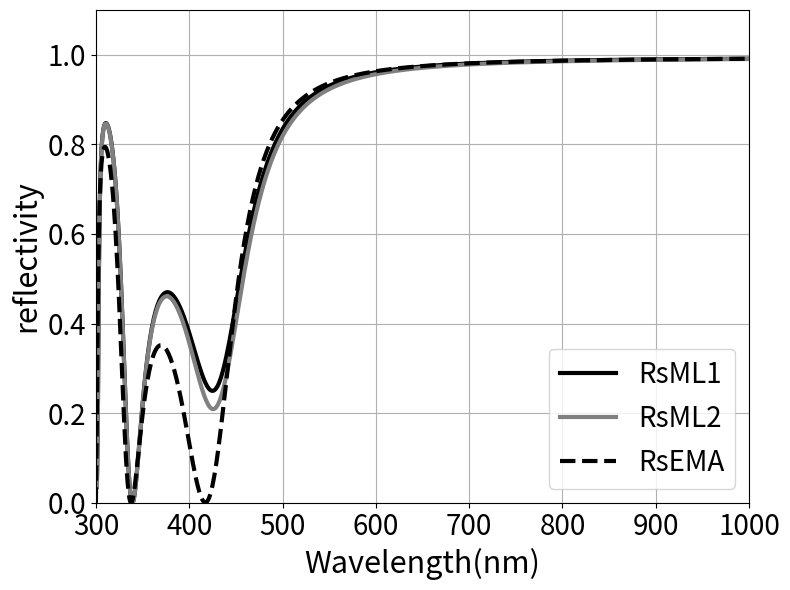
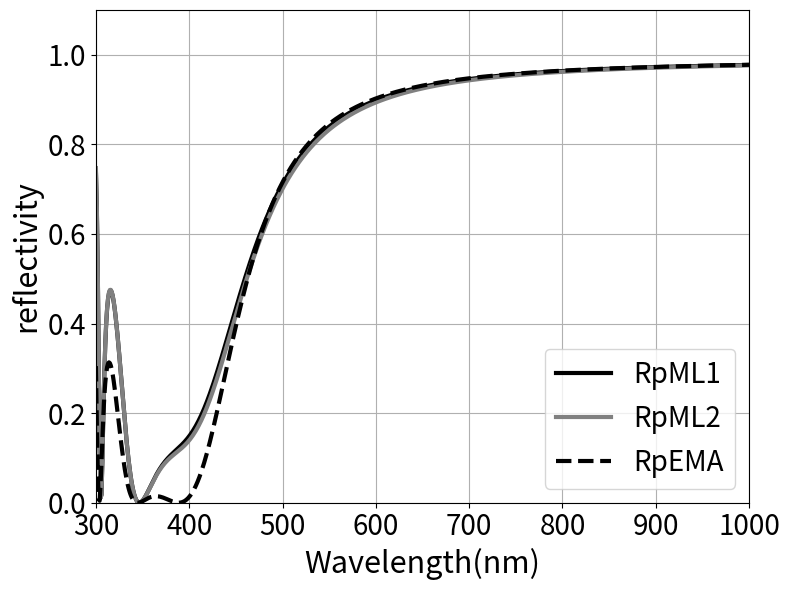
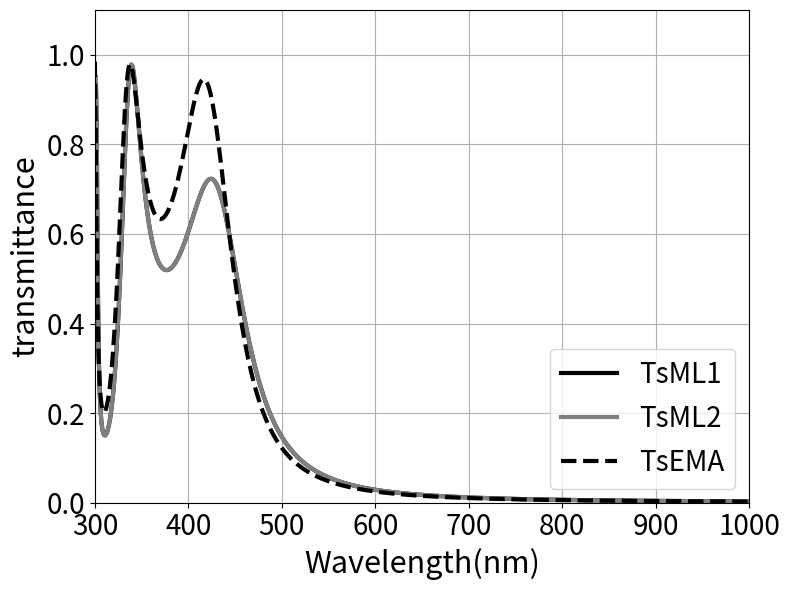
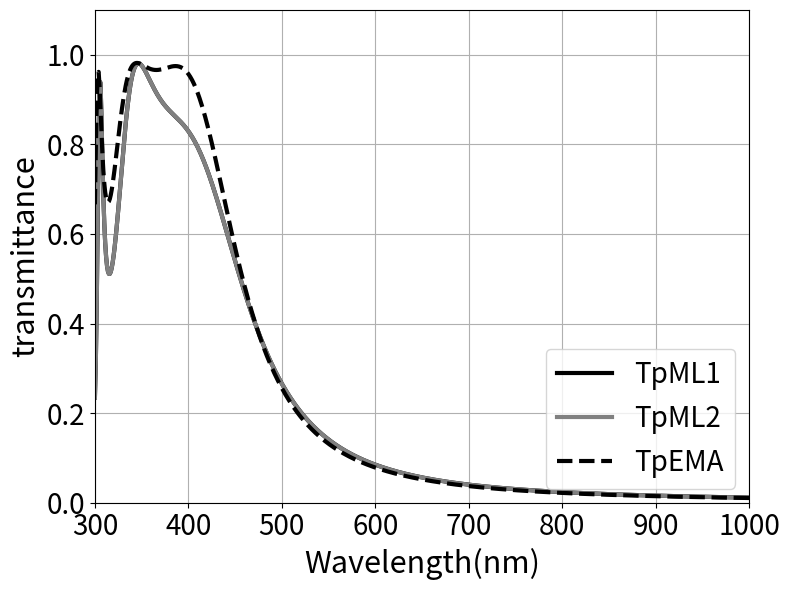

These charts were generated, in order, by the following Python code:
import numpy as np
import matplotlib.pyplot as plt


def func_nAg(WLs):
    ep = 3.691 - 9.1522**2 / ((1240 / WLs)**2 + 1j * 0.021 * (1240 / WLs))
    index = np.sqrt(ep)
    return index


def func_nTiO2(WLs):
    ep = 5.193 + 0.244 / ((WLs / 1000)**2 - 0.0803)
    index = np.sqrt(ep)
    return index


def mMATs(n1z, n2z):
    # Mij np.matrix for s-polarization
    return (1 / (2 * n1z)) * np.matrix([[n1z + n2z, n1z - n2z], [n1z - n2z, n1z + n2z]])


def mMATp(n1z, n2z, n1, n2):
    return (1 / (2 * n1 * n2 * n1z)) * np.matrix([[n1**2 * n2z + n2**2 * n1z, n1**2 * n2z - n2**2 * n1z], [n1**2 * n2z - n2**2 * n1z, n1**2 * n2z + n2**2 * n1z]])
    # Mij np.matrix for p-polarization


def matFAI1(n1z, d1, k0):
    # fai np.matrix for s-polarization
    return np.matrix([[np.exp(1j * n1z * k0 * d1), 0], [0, np.exp(-1j * n1z * k0 * d1)]])


def matPI1(n1, n1z):
    return np.matrix([[n1z / n1, -n1z / n1, 0, 0], [n1, n1, 0, 0], [0, 0, 1, 1], [0, 0, n1z, -n1z]])


def matPI2(n2o, n2oz, n2ez, c2dash):
    return np.matrix([[c2dash, -c2dash, 0, 0], [n2o**2 / n2ez * c2dash, n2o**2 / n2ez * c2dash, 0, 0], [0, 0, 1, 1], [0, 0, n2oz, -n2oz]])


def matPI2inv(n2o, n2oz, n2ez, c2dash):
    return 0.5 * np.matrix([[1 / c2dash, n2ez / (n2o**2 * c2dash), 0, 0], [-1 / c2dash, n2ez / (n2o**2 * c2dash), 0, 0], [0, 0, 1, 1 / n2oz], [0, 0, 1, -1 / n2oz]])


def matPI3(n3, n3z):
    return np.matrix([[n3z / n3, -n3z / n3, 0, 0], [n3, n3, 0, 0], [0, 0, 1, 1], [0, 0, n3z, -n3z]])


def matPI3inv(n3, n3z):
    return 0.5 * np.matrix([[n3 / n3z, 1 / n3, 0, 0], [-n3 / n3z, 1 / n3, 0, 0], [0, 0, 1, 1 / n3z], [0, 0, 1, -1 / n3z]])


def matFAI2(k0, n2ez, n2oz, d2):
    return np.matrix([[np.exp(1j * n2ez * k0 * d2), 0, 0, 0], [0, np.exp(-1j * n2ez * k0 * d2), 0, 0], [0, 0, np.exp(1j * n2oz * k0 * d2), 0], [0, 0, 0, np.exp(-1j * n2oz * k0 * d2)]])

############# 初期化 ##############


WLmin = 300    # 始めの波長
WLmax = 1000   # 終わりの波長
WLperiod = 1   # 波長間隔
WLx = np.arange(WLmin, WLmax + 1, WLperiod)   # 波長の配列
NumWLx = int((WLmax - WLmin) / WLperiod) + 1   # 波長の配列数
k0 = 2 * np.pi / WLx   # 波数の配列数

t1Deg = 45  # 入射角
t1 = t1Deg / 180 * np.pi   # 入射角をラジアンに直す

############# 多層膜A モデルの計算 ##############

n1 = 1
nA = 1
n2 = np.zeros(NumWLx, dtype=complex)
n3 = np.zeros(NumWLx, dtype=complex)
n4 = np.zeros(NumWLx, dtype=complex)
n5 = np.zeros(NumWLx, dtype=complex)
n6 = np.zeros(NumWLx, dtype=complex)
n7 = np.zeros(NumWLx, dtype=complex)
n8 = np.zeros(NumWLx, dtype=complex)
n9 = np.zeros(NumWLx, dtype=complex)
d2 = d4 = d6 = d8 = 10
d3 = d5 = d7 = d9 = 10

for i in range(NumWLx):
    n2[i] = n4[i] = n6[i] = n8[i] = func_nAg(WLx[i])
    n3[i] = n5[i] = n7[i] = n9[i] = func_nTiO2(WLx[i])

s1 = np.sin(t1)
c1 = np.cos(t1)
s2, s3, s4, s5, s6, s7, s8, s9, sA = n1 / n2 * s1, n1 / n3 * s1, n1 / n4 * s1, n1 / \
    n5 * s1, n1 / n6 * s1, n1 / n7 * s1, n1 / n8 * s1, n1 / n9 * s1, n1 / nA * s1
c2, c3, c4, c5, c6, c7, c8, c9, cA = np.sqrt(1 - s2**2), np.sqrt(1 - s3**2), np.sqrt(1 - s4**2), np.sqrt(1 - s5**2), np.sqrt(1 - s6**2), np.sqrt(1 - s7**2), \
    np.sqrt(1 - s8**2), np.sqrt(1 - s9**2), np.sqrt(1 - sA**2),
n1z, n2z, n3z, n4z, n5z, n6z, n7z, n8z, n9z, nAz = n1 * c1, n2 * c2, n3 * \
    c3, n4 * c4, n5 * c5, n6 * c6, n7 * c7, n8 * c8, n9 * c9, nA * cA

matTs = np.zeros((NumWLx, 2, 2), dtype=complex)          # s-偏光伝搬行列の初期化
matTp = np.zeros((NumWLx, 2, 2), dtype=complex)          # p-偏光伝搬行列の初期化
rsML1 = np.zeros((NumWLx), dtype=complex)              # s-偏光反射係数の初期化
tsML1 = np.zeros((NumWLx), dtype=complex)              # s-偏光透過係数の初期化
rpML1 = np.zeros((NumWLx), dtype=complex)              # p-偏光反射係数の初期化
tpML1 = np.zeros((NumWLx), dtype=complex)              # p-偏光透過係数の初期化

for i in range(NumWLx):

    matTs[i] = mMATs(nAz, n9z[i])@matFAI1(n9z[i], d9, k0[i])@mMATs(n9z[i], n8z[i])@matFAI1(n8z[i], d8, k0[i])@mMATs(n8z[i], n7z[i]) \
        @matFAI1(n7z[i], d7, k0[i])@mMATs(n7z[i], n6z[i])@matFAI1(n6z[i], d6, k0[i])@mMATs(n6z[i], n5z[i])@matFAI1(n5z[i], d5, k0[i]) \
        @mMATs(n5z[i], n4z[i])@matFAI1(n4z[i], d4, k0[i])@mMATs(n4z[i], n3z[i])@matFAI1(n3z[i], d3, k0[i])@mMATs(n3z[i], n2z[i]) \
        @matFAI1(n2z[i], d2, k0[i])@mMATs(n2z[i], n1z)
    # s-偏光伝搬行列計算
    matTp[i] = mMATp(nAz, n9z[i], nA, n9[i])@matFAI1(n9z[i], d9, k0[i])@mMATp(n9z[i], n8z[i], n9[i], n8[i])@matFAI1(n8z[i], d8, k0[i]) \
        @mMATp(n8z[i], n7z[i], n8[i], n7[i])@matFAI1(n7z[i], d7, k0[i])@mMATp(n7z[i], n6z[i], n7[i], n6[i])@matFAI1(n6z[i], d6, k0[i]) \
        @mMATp(n6z[i], n5z[i], n6[i], n5[i])@matFAI1(n5z[i], d5, k0[i])@mMATp(n5z[i], n4z[i], n5[i], n4[i])@matFAI1(n4z[i], d4, k0[i]) \
        @mMATp(n4z[i], n3z[i], n4[i], n3[i])@matFAI1(n3z[i], d3, k0[i])@mMATp(n3z[i], n2z[i], n3[i], n2[i])@matFAI1(n2z[i], d2, k0[i]) \
        @mMATp(n2z[i], n1z, n2[i], n1)
    # p-偏光伝搬行列計算

    # s-偏光反射係数(多層膜 A)
    rsML1[i] = -matTs[i, 1, 0] / matTs[i, 1, 1]
    tsML1[i] = matTs[i, 0, 0] - matTs[i, 0, 1] * \
        matTs[i, 1, 0] / matTs[i, 1, 1]     # s-偏光透過係数(多層膜 A)
    # p-偏光反射係数(多層膜 A)
    rpML1[i] = -matTp[i, 1, 0] / matTp[i, 1, 1]
    tpML1[i] = matTp[i, 0, 0] - matTp[i, 0, 1] * \
        matTp[i, 1, 0] / matTp[i, 1, 1]     # p-偏光透過係数(多層膜 A)

RsML1 = abs(rsML1)**2        # s-偏光反射率(多層膜 A)
RpML1 = abs(rpML1)**2        # p-偏光反射率(多層膜 A)
TsML1 = abs(tsML1)**2        # s-偏光透過率(多層膜 A)
TpML1 = abs(tpML1)**2        # p-偏光透過率(多層膜 A)

########## 多層膜B モデルの計算 ############

n1 = 1
nA = 1
n2 = np.zeros(NumWLx, dtype=complex)
n3 = np.zeros(NumWLx, dtype=complex)
n4 = np.zeros(NumWLx, dtype=complex)
n5 = np.zeros(NumWLx, dtype=complex)
n6 = np.zeros(NumWLx, dtype=complex)
n7 = np.zeros(NumWLx, dtype=complex)
n8 = np.zeros(NumWLx, dtype=complex)
n9 = np.zeros(NumWLx, dtype=complex)
d2 = d4 = d6 = d8 = 10
d3 = d5 = d7 = d9 = 10

for i in range(NumWLx):
    n2[i] = n4[i] = n6[i] = n8[i] = func_nTiO2(WLx[i])
    n3[i] = n5[i] = n7[i] = n9[i] = func_nAg(WLx[i])

s1 = np.sin(t1)
c1 = np.cos(t1)
s2, s3, s4, s5, s6, s7, s8, s9, sA = n1 / n2 * s1, n1 / n3 * s1, n1 / n4 * s1, n1 / \
    n5 * s1, n1 / n6 * s1, n1 / n7 * s1, n1 / n8 * s1, n1 / n9 * s1, n1 / nA * s1
c2, c3, c4, c5, c6, c7, c8, c9, cA = np.sqrt(1 - s2**2), np.sqrt(1 - s3**2), np.sqrt(1 - s4**2), np.sqrt(1 - s5**2), np.sqrt(1 - s6**2), np.sqrt(1 - s7**2), \
    np.sqrt(1 - s8**2), np.sqrt(1 - s9**2), np.sqrt(1 - sA**2),
n1z, n2z, n3z, n4z, n5z, n6z, n7z, n8z, n9z, nAz = n1 * c1, n2 * c2, n3 * \
    c3, n4 * c4, n5 * c5, n6 * c6, n7 * c7, n8 * c8, n9 * c9, nA * cA

matTs = np.zeros((NumWLx, 2, 2), dtype=complex)          # s-偏光伝搬行列初期化
matTp = np.zeros((NumWLx, 2, 2), dtype=complex)          # p-偏光伝搬行列初期化
rsML2 = np.zeros((NumWLx), dtype=complex)              # rs 初期化
tsML2 = np.zeros((NumWLx), dtype=complex)              # ts 初期化
rpML2 = np.zeros((NumWLx), dtype=complex)              # rp 初期化
tpML2 = np.zeros((NumWLx), dtype=complex)              # tp 初期化

for i in range(NumWLx):

    matTs[i] = mMATs(nAz, n9z[i])@matFAI1(n9z[i], d9, k0[i])@mMATs(n9z[i], n8z[i])@matFAI1(n8z[i], d8, k0[i])@mMATs(n8z[i], n7z[i]) \
        @matFAI1(n7z[i], d7, k0[i])@mMATs(n7z[i], n6z[i])@matFAI1(n6z[i], d6, k0[i])@mMATs(n6z[i], n5z[i])@matFAI1(n5z[i], d5, k0[i]) \
        @mMATs(n5z[i], n4z[i])@matFAI1(n4z[i], d4, k0[i])@mMATs(n4z[i], n3z[i])@matFAI1(n3z[i], d3, k0[i])@mMATs(n3z[i], n2z[i]) \
        @matFAI1(n2z[i], d2, k0[i])@mMATs(n2z[i], n1z)
    # s-偏光伝搬行列の計算
    matTp[i] = mMATp(nAz, n9z[i], nA, n9[i])@matFAI1(n9z[i], d9, k0[i])@mMATp(n9z[i], n8z[i], n9[i], n8[i])@matFAI1(n8z[i], d8, k0[i]) \
        @mMATp(n8z[i], n7z[i], n8[i], n7[i])@matFAI1(n7z[i], d7, k0[i])@mMATp(n7z[i], n6z[i], n7[i], n6[i])@matFAI1(n6z[i], d6, k0[i]) \
        @mMATp(n6z[i], n5z[i], n6[i], n5[i])@matFAI1(n5z[i], d5, k0[i])@mMATp(n5z[i], n4z[i], n5[i], n4[i])@matFAI1(n4z[i], d4, k0[i]) \
        @mMATp(n4z[i], n3z[i], n4[i], n3[i])@matFAI1(n3z[i], d3, k0[i])@mMATp(n3z[i], n2z[i], n3[i], n2[i])@matFAI1(n2z[i], d2, k0[i]) \
        @mMATp(n2z[i], n1z, n2[i], n1)
    # p-偏光伝搬行列の計算

    rsML2[i] = -matTs[i, 1, 0] / matTs[i, 1, 1]    # s-偏光反射係数(多層膜モデル)
    tsML2[i] = matTs[i, 0, 0] - matTs[i, 0, 1] * \
        matTs[i, 1, 0] / matTs[i, 1, 1]     # s-偏光透過係数(多層膜モデル)
    rpML2[i] = -matTp[i, 1, 0] / matTp[i, 1, 1]    # p-偏光反射係数(多層膜モデル)
    tpML2[i] = matTp[i, 0, 0] - matTp[i, 0, 1] * \
        matTp[i, 1, 0] / matTp[i, 1, 1]     # s-偏光透過係数(多層膜モデル)

RsML2 = abs(rsML2)**2        # s-偏光反射率(多層膜 B)
RpML2 = abs(rpML2)**2        # p-偏光反射率(多層膜 B)
TsML2 = abs(tsML2)**2        # s-偏光透過率(多層膜 B)
TpML2 = abs(tpML2)**2        # p-偏光透過率(多層膜 B)

##### EMA モデルの計算(異方性をもつ薄膜の 3 層問題)######

n1 = 1
n3 = 1
d2 = 80

nTiO2 = np.zeros((NumWLx), dtype=complex)
nAg = np.zeros((NumWLx), dtype=complex)

for i in range(NumWLx):
    nTiO2[i] = func_nTiO2(WLx[i])
    nAg[i] = func_nAg(WLx[i])

epx = 0.5 * (nTiO2**2 + nAg**2)
epz = 2 * (nTiO2**2) * (nAg**2) / ((nTiO2**2) + (nAg**2))

no = np.sqrt(epx)
ne = np.sqrt(epz)

s1 = np.sin(t1)
c1 = np.cos(t1)
kappa = n1 * s1
s3 = n1 / n3 * s1
c3 = np.sqrt(1 - s3**2)

n1z = n1 * c1
n3z = n3 * c3

n2oz = np.sqrt(no**2 - kappa**2)
n2ez = (no / ne) * np.sqrt(ne**2 - kappa**2)
c2dash = (ne * np.sqrt(ne**2 - kappa**2)) / \
    np.sqrt(ne**4 + kappa**2 * (no**2 - ne**2))

matT = np.zeros((NumWLx, 4, 4), dtype=complex)             # s-偏光伝搬行列初期化
rsEMA = np.zeros((NumWLx), dtype=complex)                 # rs 初期化
tsEMA = np.zeros((NumWLx), dtype=complex)                 # ts 初期化
rpEMA = np.zeros((NumWLx), dtype=complex)                 # rp 初期化
tpEMA = np.zeros((NumWLx), dtype=complex)                 # tp 初期化

for i in range(NumWLx):
    matT[i] = matPI3inv(n3, n3z)@matPI2(no[i], n2oz[i], n2ez[i], c2dash[i])@matFAI2(
        k0[i], n2ez[i], n2oz[i], d2)@matPI2inv(no[i], n2oz[i], n2ez[i], c2dash[i])@matPI1(n1, n1z)
    rsEMA[i] = -matT[i, 3, 2] / matT[i, 3, 3]
    tsEMA[i] = matT[i, 2, 2] - matT[i, 2, 3] * matT[i, 3, 2] / matT[i, 3, 3]
    rpEMA[i] = -matT[i, 1, 0] / matT[i, 1, 1]
    tpEMA[i] = matT[i, 0, 0] - matT[i, 0, 1] * matT[i, 1, 0] / matT[i, 1, 1]

RsEMA = abs(rsEMA)**2        # s-偏光反射率(EMA モデル
RpEMA = abs(rpEMA)**2        # p-偏光反射率(EMA モデル)
TsEMA = abs(tsEMA)**2        # s-偏光透過率(EMA モデル)
TpEMA = abs(tpEMA)**2        # p-偏光透過率(EMA モデル)


############# PLOT ##############

plt.figure(figsize=(8, 6))
plt.plot(WLx, RsML1, label="RsML1", linewidth=3.0, color='black')
plt.plot(WLx, RsML2, label="RsML2", linewidth=3.0, color='gray')
plt.plot(WLx, RsEMA, label="RsEMA", linewidth=3.0,
         color='black', linestyle='dashed')
plt.xlabel(r"Wavelength(nm)", fontsize=22)
plt.ylabel(r"reflectivity", fontsize=22)
plt.title("", fontsize=22)
plt.grid(True)
plt.axis([300, 1000, 0, 1.1])
plt.legend(fontsize=20, loc='lower right')
plt.tick_params(labelsize=20)
plt.tight_layout()

plt.figure(figsize=(8, 6))
plt.plot(WLx, RpML1, label="RpML1", linewidth=3.0, color='black')
plt.plot(WLx, RpML2, label="RpML2", linewidth=3.0, color='gray')
plt.plot(WLx, RpEMA, label="RpEMA", linewidth=3.0,
         color='black', linestyle='dashed')
plt.xlabel(r"Wavelength(nm)", fontsize=22)
plt.ylabel(r"reflectivity", fontsize=22)
plt.title("", fontsize=22)
plt.grid(True)
plt.axis([300, 1000, 0, 1.1])
plt.legend(fontsize=20, loc='lower right')
plt.tick_params(labelsize=20)
plt.tight_layout()

plt.figure(figsize=(8, 6))
plt.plot(WLx, TsML1, label="TsML1", linewidth=3.0, color='black')
plt.plot(WLx, TsML2, label="TsML2", linewidth=3.0, color='gray')
plt.plot(WLx, TsEMA, label="TsEMA", linewidth=3.0,
         color='black', linestyle='dashed')
plt.xlabel(r"Wavelength(nm)", fontsize=22)
plt.ylabel(r"transmittance", fontsize=22)
plt.title("", fontsize=22)
plt.grid(True)
plt.axis([300, 1000, 0, 1.1])
plt.legend(fontsize=20, loc='lower right')
plt.tick_params(labelsize=20)
plt.tight_layout()

plt.figure(figsize=(8, 6))
plt.plot(WLx, TpML1, label="TpML1", linewidth=3.0, color='black')
plt.plot(WLx, TpML2, label="TpML2", linewidth=3.0, color='gray')
plt.plot(WLx, TpEMA, label="TpEMA", linewidth=3.0,
         color='black', linestyle='dashed')
plt.xlabel(r"Wavelength(nm)", fontsize=22)
plt.ylabel(r"transmittance", fontsize=22)
plt.title("", fontsize=22)
plt.grid(True)
plt.axis([300, 1000, 0, 1.1])
plt.legend(fontsize=20, loc='lower right')
plt.tick_params(labelsize=20)
plt.tight_layout()
plt.show()
